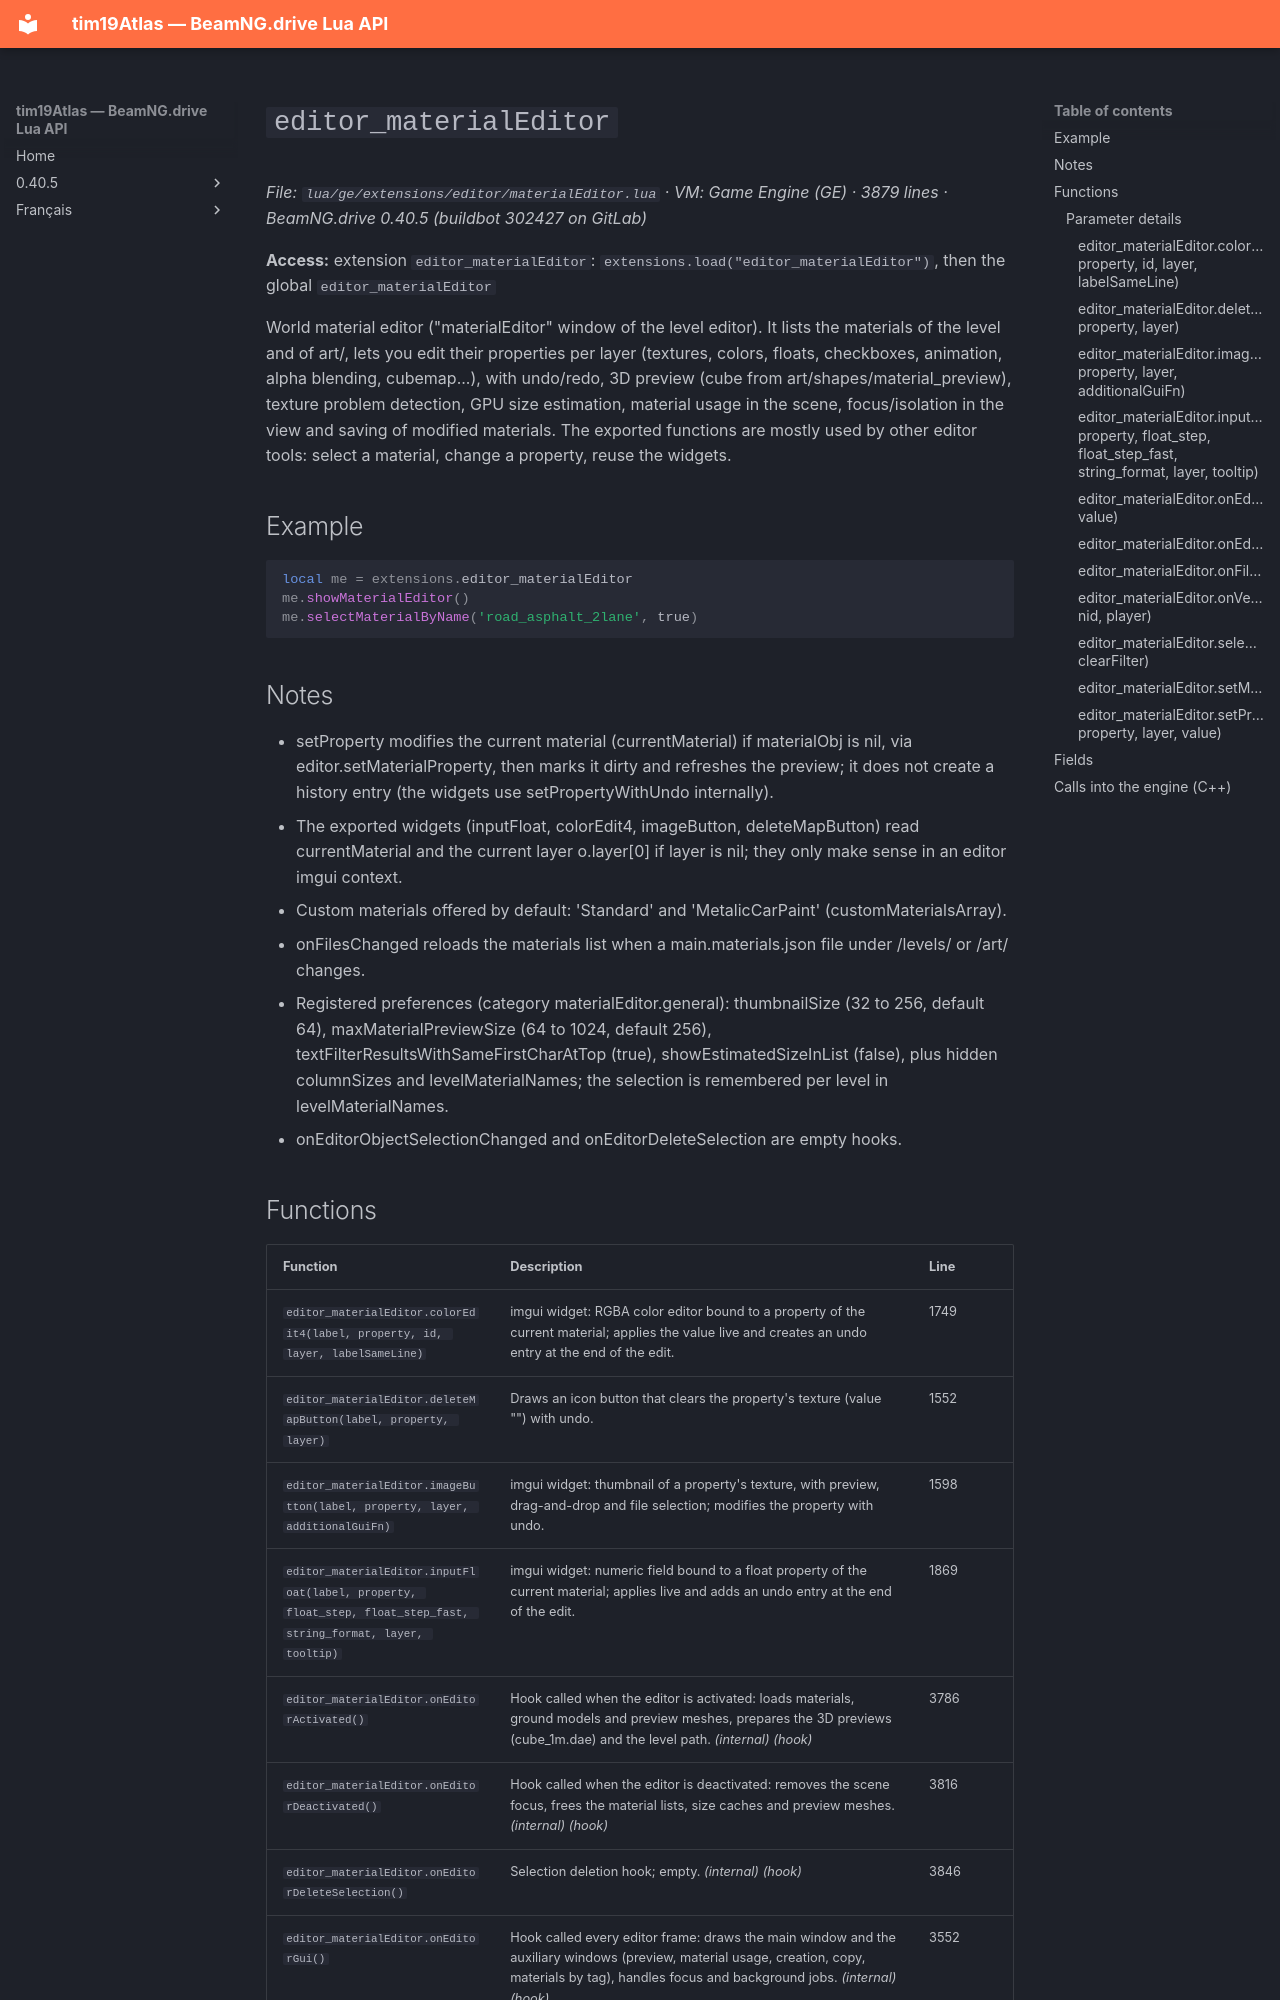

repository: Tim0219800/beamng-lua-atlas · page: 0.40.5/ge/extensions/editor/materialEditor.html · generator: mkdocs

# `editor_materialEditor`

*File: `lua/ge/extensions/editor/materialEditor.lua` · VM: Game Engine (GE) · 3879 lines · BeamNG.drive 0.40.5 (buildbot 302427 on GitLab)*

**Access:** extension `editor_materialEditor`: `extensions.load("editor_materialEditor")`, then the global `editor_materialEditor`

World material editor ("materialEditor" window of the level editor). It lists the materials of the level and of art/, lets you edit their properties per layer (textures, colors, floats, checkboxes, animation, alpha blending, cubemap...), with undo/redo, 3D preview (cube from art/shapes/material_preview), texture problem detection, GPU size estimation, material usage in the scene, focus/isolation in the view and saving of modified materials. The exported functions are mostly used by other editor tools: select a material, change a property, reuse the widgets.

## Example

```lua
local me = extensions.editor_materialEditor
me.showMaterialEditor()
me.selectMaterialByName('road_asphalt_2lane', true)
```

## Notes

- setProperty modifies the current material (currentMaterial) if materialObj is nil, via editor.setMaterialProperty, then marks it dirty and refreshes the preview; it does not create a history entry (the widgets use setPropertyWithUndo internally).
- The exported widgets (inputFloat, colorEdit4, imageButton, deleteMapButton) read currentMaterial and the current layer o.layer[0] if layer is nil; they only make sense in an editor imgui context.
- Custom materials offered by default: 'Standard' and 'MetalicCarPaint' (customMaterialsArray).
- onFilesChanged reloads the materials list when a main.materials.json file under /levels/ or /art/ changes.
- Registered preferences (category materialEditor.general): thumbnailSize (32 to 256, default 64), maxMaterialPreviewSize (64 to 1024, default 256), textFilterResultsWithSameFirstCharAtTop (true), showEstimatedSizeInList (false), plus hidden columnSizes and levelMaterialNames; the selection is remembered per level in levelMaterialNames.
- onEditorObjectSelectionChanged and onEditorDeleteSelection are empty hooks.
